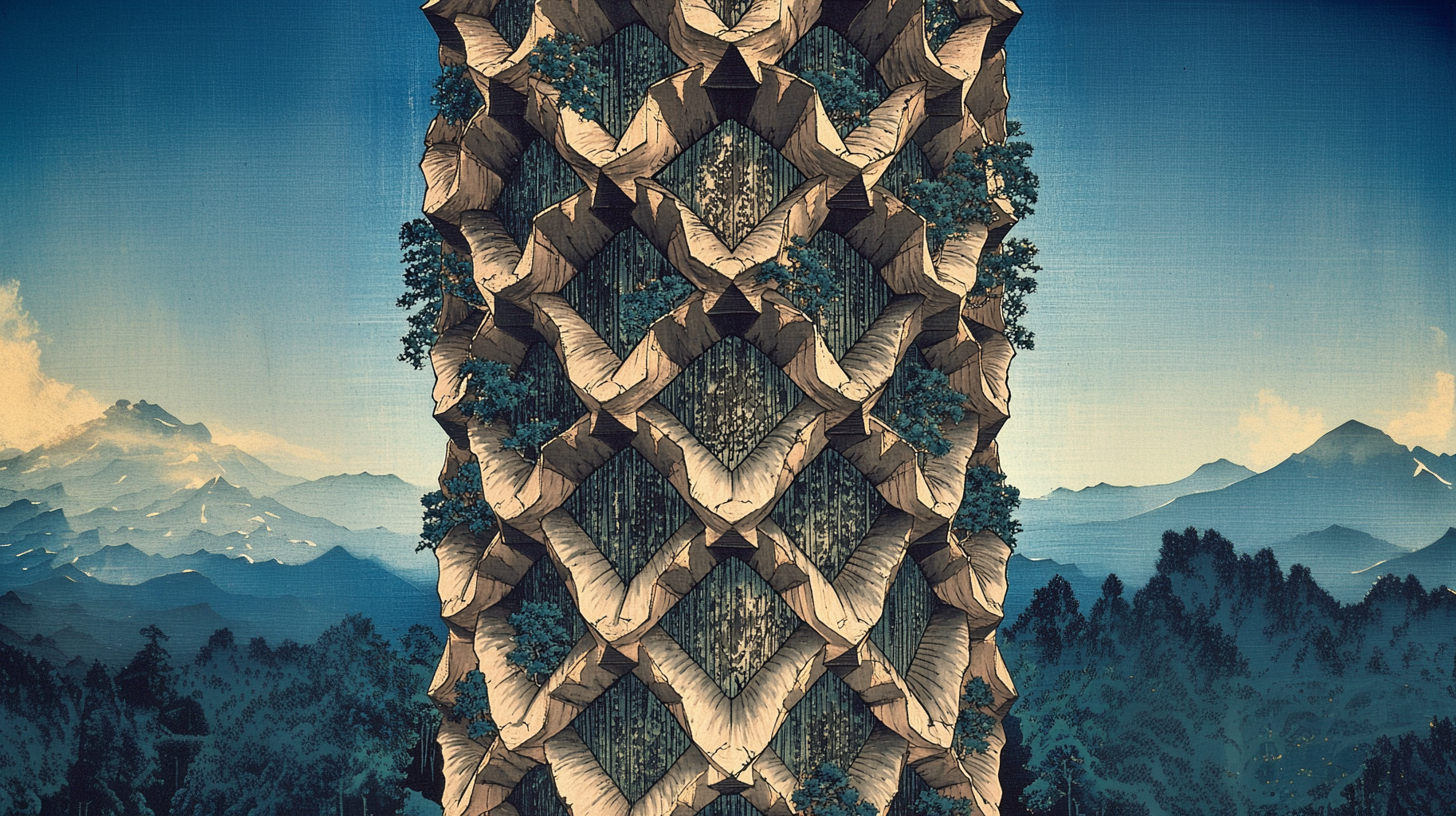
Generation parameters embedded in this image by Midjourney (PNG 'Description' text chunk):
A tall building made of giant plant thorns, surrounded by a forest, in the style of a Japanese woodblock print, with a blue sky and mountains in the background, a geometric pattern on the walls, a symmetrical composition, a vertical layout, and contrasting shades of brown and green, creating an atmosphere of mystery and tranquility. --ar 91:51 --v 6.1 Job ID: d8e5c24d-58a9-4035-8ccc-42136d1a576a